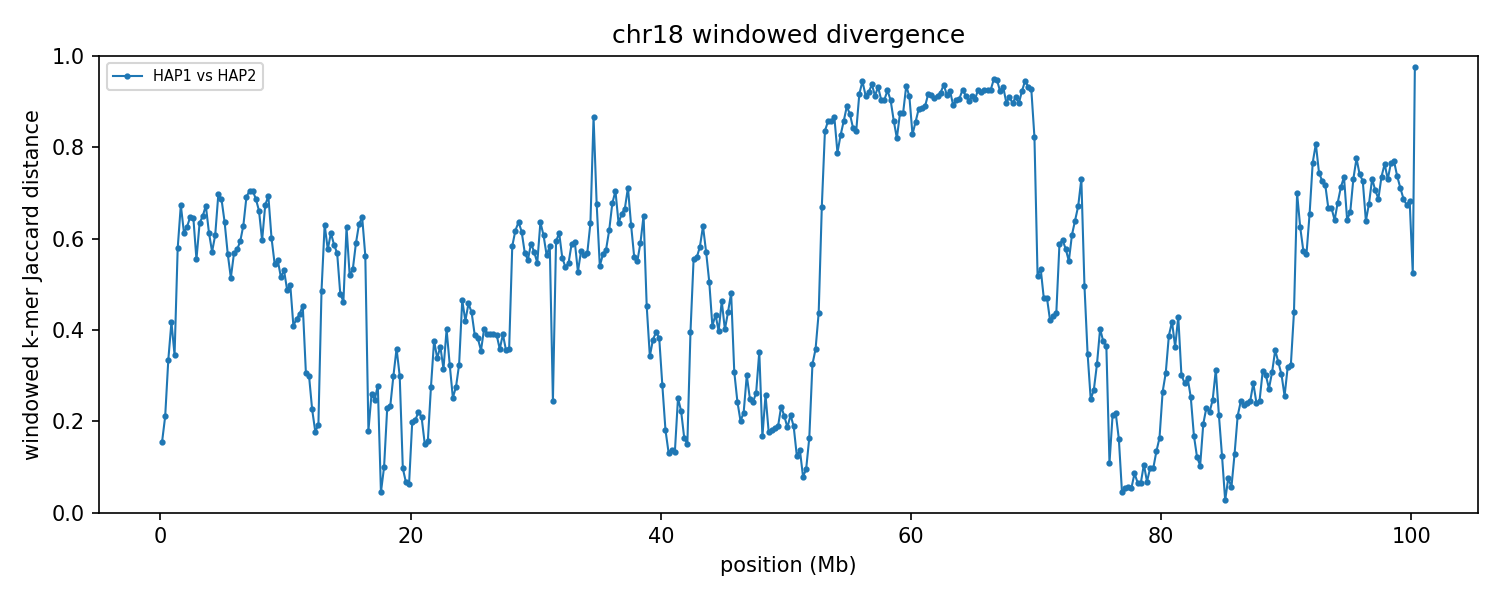

Data behind this chart, as committed beside it:
group	win_start	win_end	unit_a	unit_b	hap_a	hap_b	chrom_a	chrom_b	kmers_a	kmers_b	shared	union	jaccard_distance
chr18	1	250000	HAP1_chr18	HAP2_chr18	HAP1	HAP2	18	18	216199	213482	196833	232848	0.1547
chr18	250001	500000	HAP1_chr18	HAP2_chr18	HAP1	HAP2	18	18	185600	231481	183982	233099	0.2107
chr18	500001	750000	HAP1_chr18	HAP2_chr18	HAP1	HAP2	18	18	231723	231899	185203	278419	0.3348
chr18	750001	1000000	HAP1_chr18	HAP2_chr18	HAP1	HAP2	18	18	235021	234432	172860	296593	0.4172
chr18	1000001	1250000	HAP1_chr18	HAP2_chr18	HAP1	HAP2	18	18	240172	235665	188314	287523	0.345
chr18	1250001	1500000	HAP1_chr18	HAP2_chr18	HAP1	HAP2	18	18	164427	224187	115127	273487	0.579
chr18	1500001	1750000	HAP1_chr18	HAP2_chr18	HAP1	HAP2	18	18	229819	232793	113872	348740	0.6735
chr18	1750001	2000000	HAP1_chr18	HAP2_chr18	HAP1	HAP2	18	18	236084	232471	130702	337853	0.6131
chr18	2000001	2250000	HAP1_chr18	HAP2_chr18	HAP1	HAP2	18	18	221562	230212	122913	328861	0.6262
chr18	2250001	2500000	HAP1_chr18	HAP2_chr18	HAP1	HAP2	18	18	232407	224197	119095	337509	0.6471
chr18	2500001	2750000	HAP1_chr18	HAP2_chr18	HAP1	HAP2	18	18	235298	234000	122700	346598	0.646
chr18	2750001	3000000	HAP1_chr18	HAP2_chr18	HAP1	HAP2	18	18	233519	233278	143859	322938	0.5545
chr18	3000001	3250000	HAP1_chr18	HAP2_chr18	HAP1	HAP2	18	18	219380	206747	114241	311886	0.6337
chr18	3250001	3500000	HAP1_chr18	HAP2_chr18	HAP1	HAP2	18	18	207884	205840	107422	306302	0.6493
chr18	3500001	3750000	HAP1_chr18	HAP2_chr18	HAP1	HAP2	18	18	210343	204369	102382	312330	0.6722
chr18	3750001	4000000	HAP1_chr18	HAP2_chr18	HAP1	HAP2	18	18	218084	216174	121169	313089	0.613
chr18	4000001	4250000	HAP1_chr18	HAP2_chr18	HAP1	HAP2	18	18	216596	214169	129263	301502	0.5713
chr18	4250001	4500000	HAP1_chr18	HAP2_chr18	HAP1	HAP2	18	18	202531	208935	115936	295530	0.6077
chr18	4500001	4750000	HAP1_chr18	HAP2_chr18	HAP1	HAP2	18	18	203119	223788	99174	327733	0.6974
chr18	4750001	5000000	HAP1_chr18	HAP2_chr18	HAP1	HAP2	18	18	221248	211493	103167	329574	0.687
chr18	5000001	5250000	HAP1_chr18	HAP2_chr18	HAP1	HAP2	18	18	211879	203161	110638	304402	0.6365
chr18	5250001	5500000	HAP1_chr18	HAP2_chr18	HAP1	HAP2	18	18	217712	216065	131081	302696	0.567
chr18	5500001	5750000	HAP1_chr18	HAP2_chr18	HAP1	HAP2	18	18	223756	223376	146215	300917	0.5141
chr18	5750001	6000000	HAP1_chr18	HAP2_chr18	HAP1	HAP2	18	18	212798	221776	131114	303460	0.5679
chr18	6000001	6250000	HAP1_chr18	HAP2_chr18	HAP1	HAP2	18	18	222523	200843	126010	297356	0.5762
chr18	6250001	6500000	HAP1_chr18	HAP2_chr18	HAP1	HAP2	18	18	213893	214978	123832	305039	0.594
chr18	6500001	6750000	HAP1_chr18	HAP2_chr18	HAP1	HAP2	18	18	179507	214836	106768	287575	0.6287
chr18	6750001	7000000	HAP1_chr18	HAP2_chr18	HAP1	HAP2	18	18	205842	207469	97311	316000	0.6921
chr18	7000001	7250000	HAP1_chr18	HAP2_chr18	HAP1	HAP2	18	18	202627	199182	91692	310117	0.7043
chr18	7250001	7500000	HAP1_chr18	HAP2_chr18	HAP1	HAP2	18	18	203235	214079	95148	322166	0.7047
chr18	7500001	7750000	HAP1_chr18	HAP2_chr18	HAP1	HAP2	18	18	225694	228164	108180	345678	0.6871
chr18	7750001	8000000	HAP1_chr18	HAP2_chr18	HAP1	HAP2	18	18	223948	203319	108119	319148	0.6612
chr18	8000001	8250000	HAP1_chr18	HAP2_chr18	HAP1	HAP2	18	18	210325	204844	119445	295724	0.5961
chr18	8250001	8500000	HAP1_chr18	HAP2_chr18	HAP1	HAP2	18	18	189848	200517	95957	294408	0.6741
chr18	8500001	8750000	HAP1_chr18	HAP2_chr18	HAP1	HAP2	18	18	212709	209556	99190	323075	0.693
chr18	8750001	9000000	HAP1_chr18	HAP2_chr18	HAP1	HAP2	18	18	216462	196437	117558	295341	0.602
chr18	9000001	9250000	HAP1_chr18	HAP2_chr18	HAP1	HAP2	18	18	190469	199159	121812	267816	0.5452
chr18	9250001	9500000	HAP1_chr18	HAP2_chr18	HAP1	HAP2	18	18	177075	187516	112602	251989	0.5531
chr18	9500001	9750000	HAP1_chr18	HAP2_chr18	HAP1	HAP2	18	18	219922	225377	145312	299987	0.5156
chr18	9750001	10000000	HAP1_chr18	HAP2_chr18	HAP1	HAP2	18	18	190787	189731	121495	259023	0.5309
chr18	10000001	10250000	HAP1_chr18	HAP2_chr18	HAP1	HAP2	18	18	206804	191367	134892	263279	0.4876
chr18	10250001	10500000	HAP1_chr18	HAP2_chr18	HAP1	HAP2	18	18	162075	161213	107840	215448	0.4995
chr18	10500001	10750000	HAP1_chr18	HAP2_chr18	HAP1	HAP2	18	18	177292	144904	119660	202536	0.4092
chr18	10750001	11000000	HAP1_chr18	HAP2_chr18	HAP1	HAP2	18	18	177741	212937	142786	247892	0.424
chr18	11000001	11250000	HAP1_chr18	HAP2_chr18	HAP1	HAP2	18	18	205145	188459	142125	251479	0.4348
chr18	11250001	11500000	HAP1_chr18	HAP2_chr18	HAP1	HAP2	18	18	196839	200706	140535	257010	0.4532
chr18	11500001	11750000	HAP1_chr18	HAP2_chr18	HAP1	HAP2	18	18	209928	201735	168653	243010	0.306
chr18	11750001	12000000	HAP1_chr18	HAP2_chr18	HAP1	HAP2	18	18	210200	201617	169573	242244	0.3
chr18	12000001	12250000	HAP1_chr18	HAP2_chr18	HAP1	HAP2	18	18	213620	217043	187925	242738	0.2258
chr18	12250001	12500000	HAP1_chr18	HAP2_chr18	HAP1	HAP2	18	18	200653	202419	181912	221160	0.1775
chr18	12500001	12750000	HAP1_chr18	HAP2_chr18	HAP1	HAP2	18	18	217220	212525	192011	237734	0.1923
chr18	12750001	13000000	HAP1_chr18	HAP2_chr18	HAP1	HAP2	18	18	179513	186390	124175	241728	0.4863
chr18	13000001	13250000	HAP1_chr18	HAP2_chr18	HAP1	HAP2	18	18	185801	179344	98543	266602	0.6304
chr18	13250001	13500000	HAP1_chr18	HAP2_chr18	HAP1	HAP2	18	18	192349	187125	112936	266538	0.5763
chr18	13500001	13750000	HAP1_chr18	HAP2_chr18	HAP1	HAP2	18	18	174496	185220	100478	259238	0.6124
chr18	13750001	14000000	HAP1_chr18	HAP2_chr18	HAP1	HAP2	18	18	193194	204041	116174	281061	0.5867
chr18	14000001	14250000	HAP1_chr18	HAP2_chr18	HAP1	HAP2	18	18	204311	199947	121912	282346	0.5682
chr18	14250001	14500000	HAP1_chr18	HAP2_chr18	HAP1	HAP2	18	18	192650	179853	127673	244830	0.4785
chr18	14500001	14750000	HAP1_chr18	HAP2_chr18	HAP1	HAP2	18	18	187589	190918	132364	246143	0.4622
chr18	14750001	15000000	HAP1_chr18	HAP2_chr18	HAP1	HAP2	18	18	185960	166088	96069	255979	0.6247
... 342 more rows
